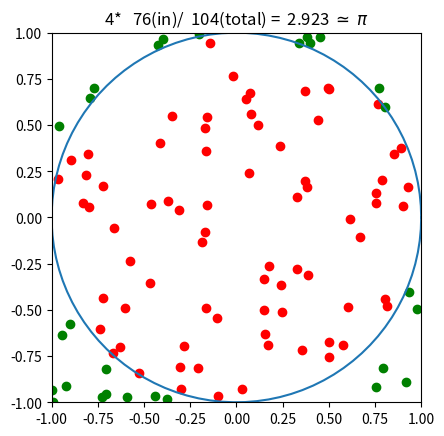

Recreate this plot in Python. (Note: this script raises an exception after producing the figure.)
#!/usr/bin/env python
import numpy as np
import matplotlib.pyplot as plt
from matplotlib.animation import FuncAnimation

np.random.seed(1)
fig, ax = plt.subplots()
xdata, ydata = [], []
xdata2, ydata2 = [], []
ln, = plt.plot([], [], 'ro', animated=True)
ln1, = plt.plot([], [], 'ro', animated=True)
#text = plt.text(0, 1.1, 'None', animated=True)

num_total_frames = 5000

an = np.linspace(0, 2 * np.pi, 100)
ax.plot(np.cos(an), np.sin(an))
x_cords = 2*np.random.rand(num_total_frames) - 1
y_cords = 2*np.random.rand(num_total_frames) - 1

def init():
    ax.set_aspect('equal', 'box')    
    ax.set_xlim(-1, 1)
    ax.set_ylim(-1, 1)
    ln.set_c('red')
    ln1.set_c('green')
    return ln, ln1

_num, = np.where((x_cords**2 + y_cords**2) <=1 )
inner_num = []
def update(frame):
    if x_cords[frame]**2 + y_cords[frame]**2 <= 1:
        xdata.append(x_cords[frame])                
        ydata.append(y_cords[frame])
        inner_num.append(1)
    else:
        xdata2.append(x_cords[frame])
        ydata2.append(y_cords[frame])
    #text.set_text("4*{}/{} = {}".format(len(inner_num), frame+1, 4*len(inner_num)/ (frame+1)))
    plt.title("4*{:>5d}(in)/{:5d}(total) = {:>6.4} $\simeq$ $\pi$".format(len(inner_num), frame+1, 4*len(inner_num)/ (frame+1)))
    ln.set_data(xdata, ydata)
    ln1.set_data(xdata2, ydata2)
    return ln, ln1

#text.set_text("{}/{}".format(len(_num), 1000))

anim = FuncAnimation(fig, update, frames=np.arange(0, num_total_frames),
                    init_func=init, blit=True)

anim.save('basic_animation.mp4', fps=60, dpi=300)# extra_args=['-vcodec', 'libx264'])
#ax.text(0, 0, "{}/{}".format(len(_num), num_total_frames))
plt.show()
